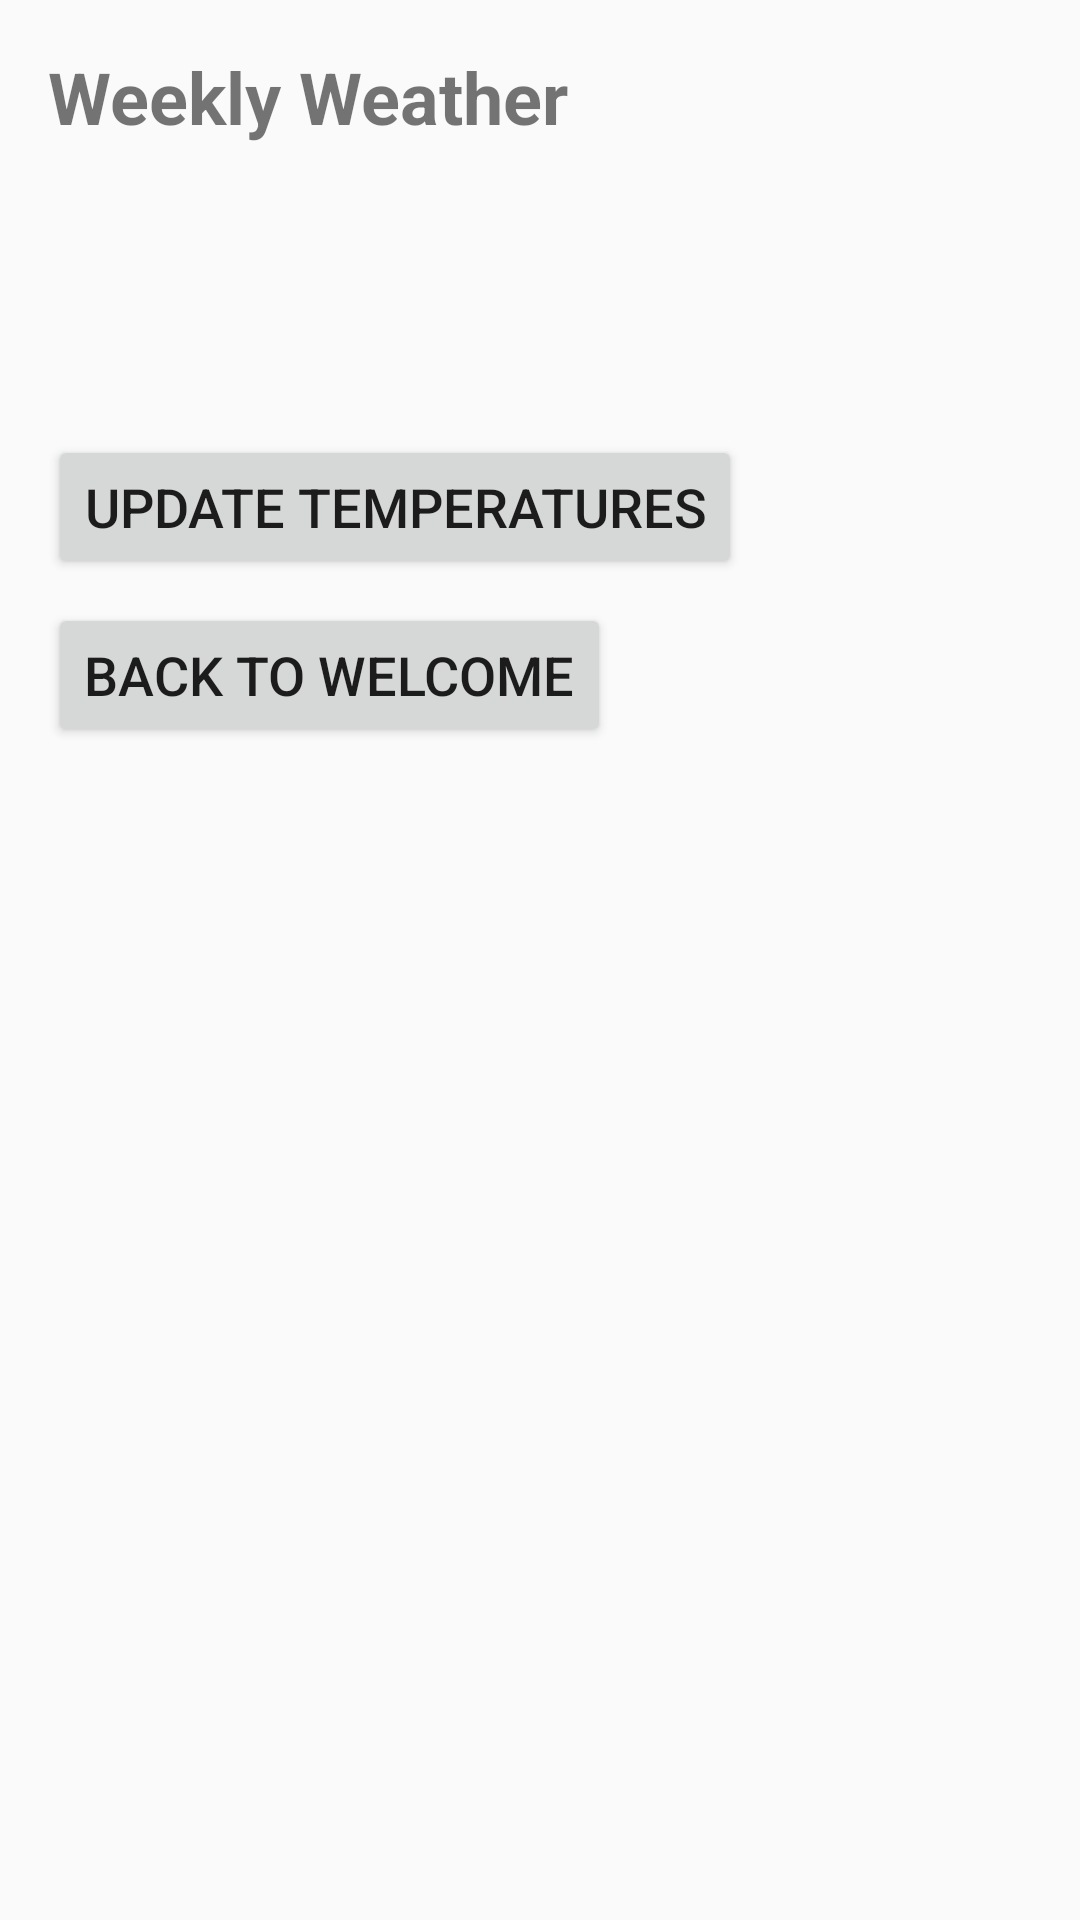

Android layout source for this screen:
<!-- AndroidManifest.xml: application theme Theme.AppCompat.Light.DarkActionBar -->
<!-- res/layout/activity_weather.xml -->
<?xml version="1.0" encoding="utf-8"?>
<LinearLayout xmlns:android="http://schemas.android.com/apk/res/android"
    android:layout_width="match_parent"
    android:layout_height="match_parent"
    android:orientation="vertical"
    android:padding="16dp">


    <TextView
        android:layout_width="wrap_content"
        android:layout_height="wrap_content"
        android:text="@string/weekly_weather"
        android:textSize="24sp"
        android:textStyle="bold"
        android:layout_marginBottom="16dp"/>


    <TextView
        android:id="@+id/weatherData"
        android:layout_width="wrap_content"
        android:layout_height="wrap_content"
        android:text=""
        android:textSize="18sp"
        android:layout_marginBottom="16dp"/>


    <TextView
        android:id="@+id/averageTemp"
        android:layout_width="wrap_content"
        android:layout_height="wrap_content"
        android:text=""
        android:textSize="18sp"
        android:textStyle="bold"
        android:layout_marginBottom="16dp"/>


    <Button
        android:id="@+id/updateTempsButton"
        android:layout_width="wrap_content"
        android:layout_height="wrap_content"
        android:text="@string/update_temperatures"
        android:textSize="18sp"
        android:layout_marginBottom="8dp"/>


    <Button
        android:id="@+id/backButton"
        android:layout_width="wrap_content"
        android:layout_height="wrap_content"
        android:text="@string/back_to_welcome"
        android:textSize="18sp"/>

</LinearLayout>
<!-- resources referenced by this layout -->
<resources>
  <string name="back_to_welcome">Back to Welcome</string>
  <string name="update_temperatures">Update Temperatures</string>
  <string name="weekly_weather">Weekly Weather</string>
</resources>
